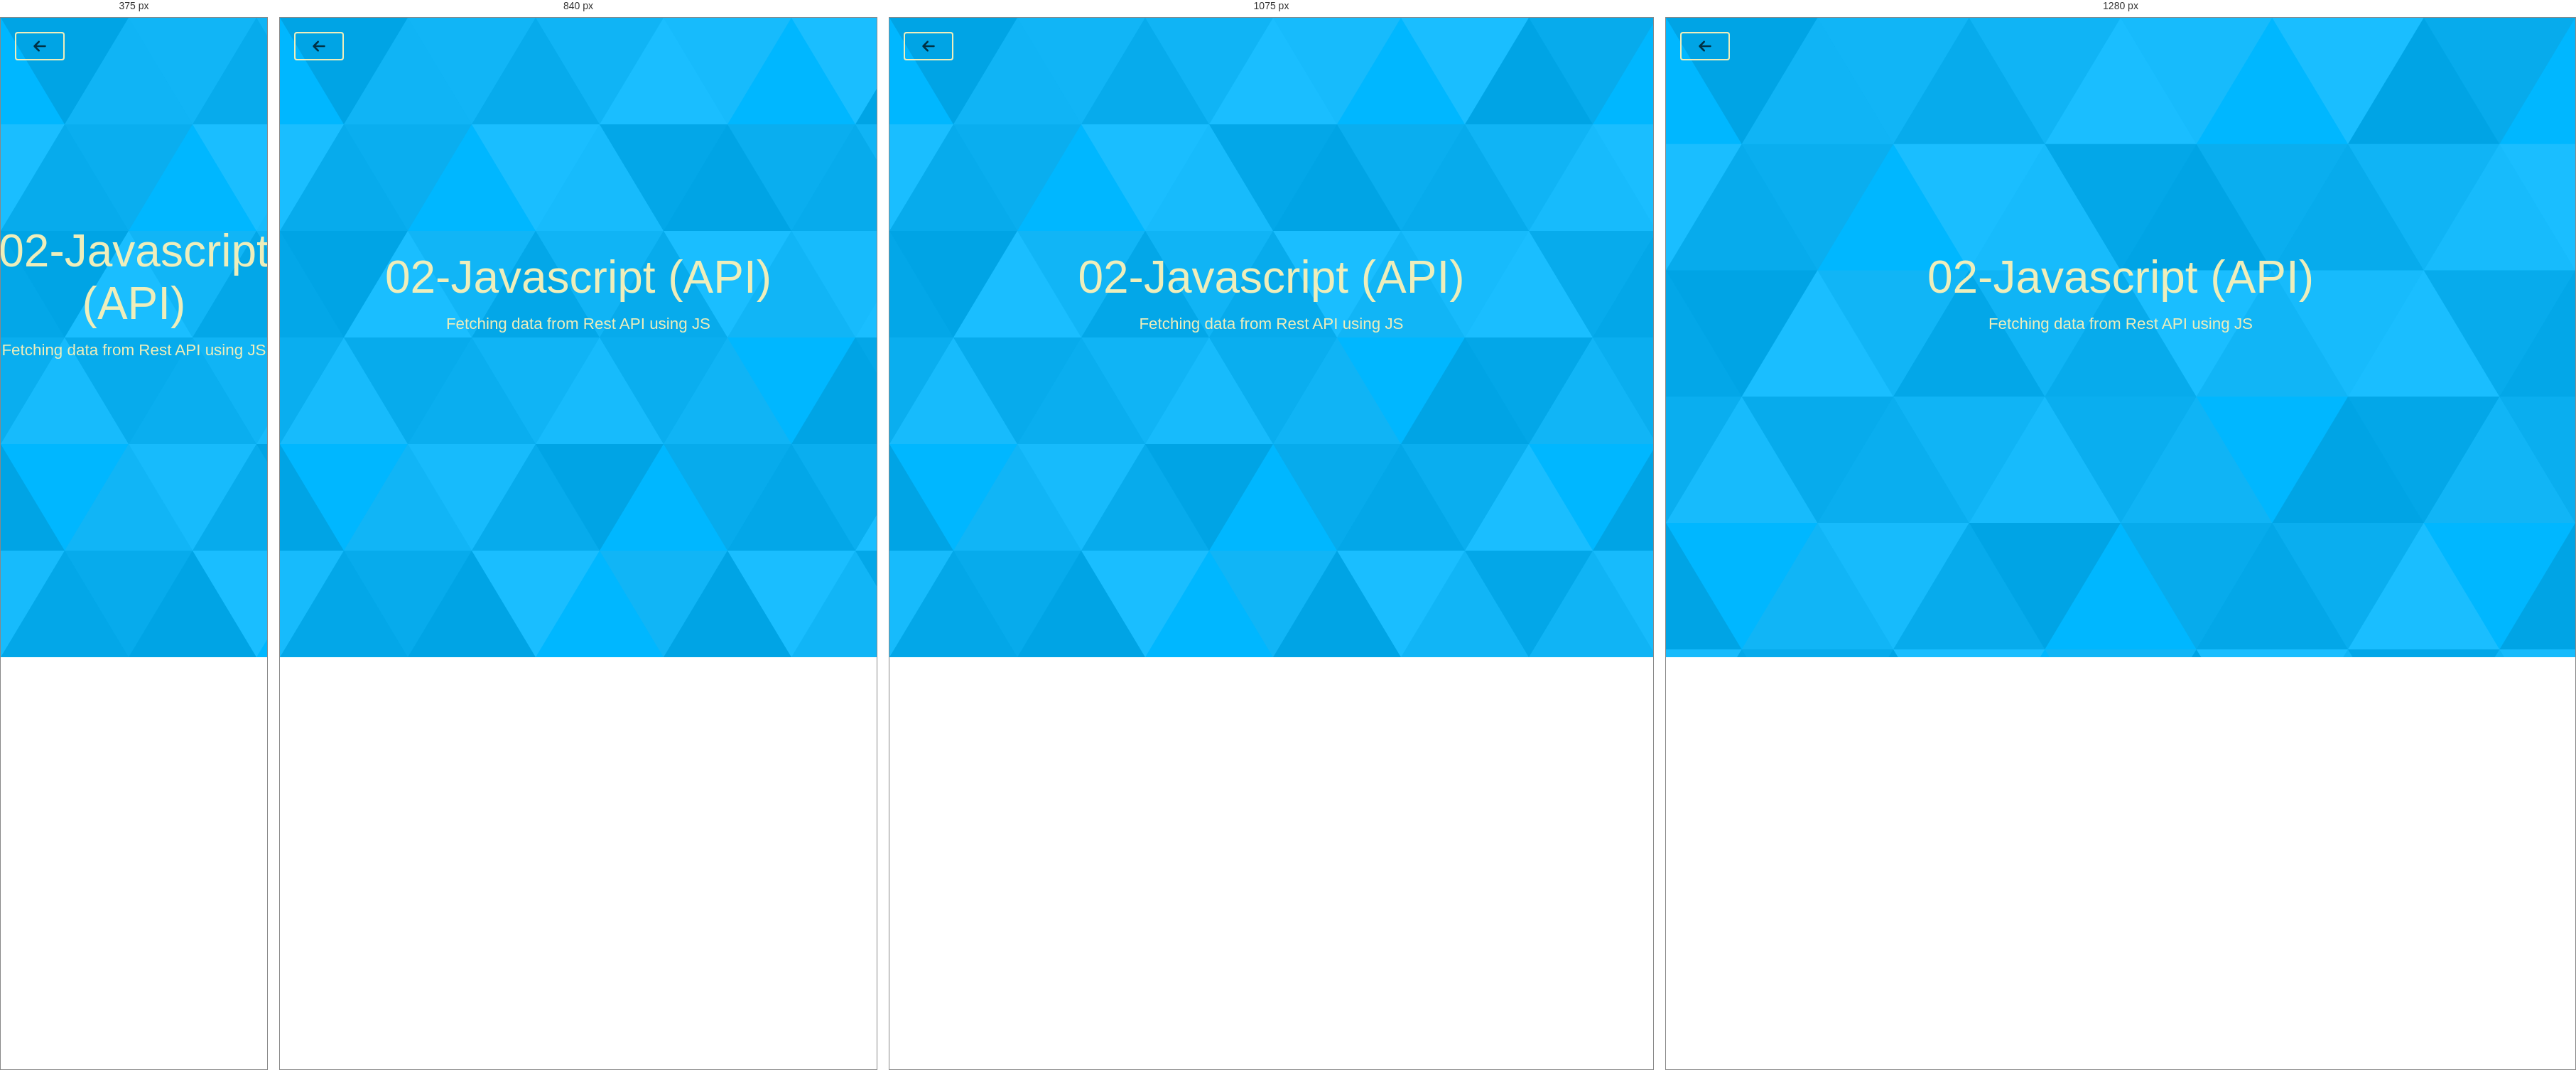
Rendered at 375 px, 840 px, 1075 px and 1280 px, left to right.

<!-- file: index.html -->
<!DOCTYPE html>
<html lang="en">
<head>
    <meta charset="UTF-8">
    <meta name="viewport" content="width=device-width, initial-scale=1.0">
    <title>02-Javascript (API)</title>
    <link rel="stylesheet" href="../css/master.css">
    <style>
        section.characters {
            display: grid;
            grid-template-columns: repeat(5, 220px);
            margin: 3rem 0 3rem 0;
            gap: 1rem; 
            div.character{
                border: 5px solid #fff;
                border-radius: 8px;
                position: relative;
                overflow: hidden;
                height: 220px;
                width: 220px;
                article,
                img{
                    position: absolute;
                }
                article{
                    background-color: #000c;
                    z-index: 1;
                    bottom: -100px;
                    padding: 0.4rem;
                    transition: bottom 0.4s ease-in;
                    width: 100%;
                    h4,h5 {
                        color: #fff;
                    }
                    .Alive {
                        color: #adff2f;
                    }
                    .Dead {
                        color: #dc143c;
                    }
                    button.btn-show {
                        border: none;
                        border-radius: 20px;
                        cursor: pointer;
                        padding: 0.2rem 0.4rem;
                        transition: transform 0.2s ease-in;
                        font-size: 0.8rem;
                        &:hover {
                            transform: scale(1.1);
                        }
                    }
                }
                &:hover article {
                    bottom: 0;
                }
                img{
                    object-fit: cover;
                }

            }
        }
        @media screen and (max-width: 1190px) {
            section.characters {
                grid-template-columns: repeat(4, 220px);
            }
        }

        @media screen and (max-width: 960px) {
            section.characters {
                grid-template-columns: repeat(3, 220px);
            }
        }

        @media screen and (max-width: 720px) {
            section.characters {
                grid-template-columns: repeat(2, 220px);
            }
        }

        .modal {
    display: none;
    position: fixed;
    background-color: rgba(0, 0, 0, 0.3); 
    align-items: center;
    position: fixed;
    z-index: 1000;
    height: 60%;
    width: 30%;
    top: 100px;
    border-radius: 10px;
    justify-content: center
}
.modal-content {
    width: 600px;
    max-width: 100%;
    padding: 30px 50px;
    border-radius: 5px;
    text-align: center;
    justify-content: center;
    }

.info{
    background-color: #d4e9ff; 
    padding: 15px;
    border-radius: 8px;
    display: flex;
    display: inline-block;
    position: relative; 
}              
.close {
    color: red;
    font-size: 28px;
    font-weight: bold;
    position: absolute;
    top: 10px;
    right: 10px;
    cursor: pointer;
}
.close:hover,
.close:focus {
    color: red;
    text-decoration: none;
    cursor: pointer;
} 
.info h4{
    color: #ff9;
    margin: 0;
    font-size: 30px;
}
.info p {
    color: #000;
    font-size: 15px;
}
    .info img{
        width: 80%;
        height: auto;
        border-radius: 8px;
        object-fit: cover;
    }
    
                
    </style>
</head>
<body class="level2">
   <nav>
      <a href="../index.html">
         <svg xmlns="http://www.w3.org/2000/svg" viewBox="0 0 448 512"><!--!Font Awesome Free 6.5.2 by @fontawesome - https://fontawesome.com License - https://fontawesome.com/license/free Copyright 2024 Fonticons, Inc.--><path d="M9.4 233.4c-12.5 12.5-12.5 32.8 0 45.3l160 160c12.5 12.5 32.8 12.5 45.3 0s12.5-32.8 0-45.3L109.2 288 416 288c17.7 0 32-14.3 32-32s-14.3-32-32-32l-306.7 0L214.6 118.6c12.5-12.5 12.5-32.8 0-45.3s-32.8-12.5-45.3 0l-160 160z"/></svg>
      </a>
        </nav>
   <main>
     <header>
        <h1>02-Javascript (API)</h1>
        <h2>Fetching data from Rest API using JS</h2>
    
     </header>

     <section class="characters"></section>

     

    <!--modal info-->
    <div class="modal">
        <div class="modal-content">
            <span class="close">&times;</span>
            <div class="info"></div>
        </div>
     </div>

    
   </main>

   <script>
    //ELEMENTOS
    const characters = document.querySelector('.characters');
    const modal = document.querySelector('.modal');
    const modalContent = document.querySelector('.modal .info');
    const span = document.querySelector('.close');
       
    //OBTENER TODOS LOS PERSONAJES
    const fetchCaracters = async () => {
        for (let i = 1; i <= 30; i++) {
            const url = 'https://rickandmortyapi.com/api/character/' + i;
            await fetch(url)
                .then((response) => response.json())
                .then((data) => {
                    characters.innerHTML += '<div class="character">\
                                                <article>\
                                                    <h4>' + data.name.substring(0, 16) + '</h4>\
                                                    <h5 class="' + data.status + '">' + data.status + '</h5>\
                                                    <button class="btn-show" data-id="' + data.id + '">+ Info</button>\
                                                </article>\
                                                <img src="' + data.image + '">\
                                            </div>';
                });
        }
        addClickEvents();
    };

    const fetchInformation = async (id) => {
        const url = 'https://rickandmortyapi.com/api/character/' + id;
        await fetch(url)
            .then((response) => response.json())
            .then((data) => {
                modalContent.innerHTML = '<div class="info">\
                                            <h4>' + data.name.substring(0, 16) + '</h4>\
                                            <p>Species: ' + data.species + '</p>\
                                            <p>Gender: ' + data.gender + '</p>\
                                            <p>Status: ' + data.status+ '</p>\
                                            <p>Origin: ' + data.origin.name + '</p>\
                                            <img src="' + data.image + '">\
                                        </div>';
                modal.style.display = "block";
            });
    };

    function addClickEvents() {
        const btnsShow = document.querySelectorAll('.btn-show');

        btnsShow.forEach(element => {
            element.addEventListener('click', function() {
                fetchInformation(this.getAttribute('data-id'));
            });
        });
    }

    span.onclick = function() {
        modal.style.display = "none";
    };

    window.onclick = function(event) {
        if (event.target == modal) {
            modal.style.display = "none";
        }
    };

    fetchCaracters();
   </script>

</body>
</html>